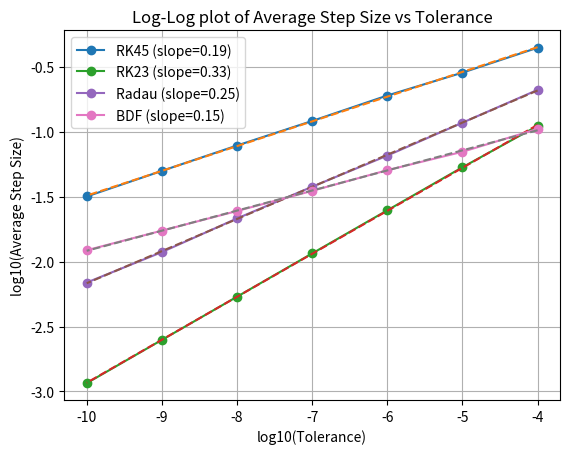

Here is the Python script that generated this plot:
import numpy as np
import matplotlib.pyplot as plt
from scipy.integrate import solve_ivp

# Parameters
K = 1
E = 1   # Given energy level εn = 1
L = 2
x_span = [-L, L]
y0 = [1, np.sqrt(K * L**2 - E)]  # Initial conditions: φ = 1, φx = sqrt(KL^2 - 1)

# ODE function representing the Quantum Harmonic Oscillator
def hw1_rhs_a(x, y, E):
    return [y[1], (K * x**2 - E) * y[0]]

# Methods to use
methods = ['RK45', 'RK23', 'Radau', 'BDF']

# Tolerances
tolerances = [1e-4, 1e-5, 1e-6, 1e-7, 1e-8, 1e-9, 1e-10]

# Dictionary to store average step sizes for each method
avg_step_sizes = {method: [] for method in methods}

# Loop over methods
for method in methods:
    # Loop over tolerances
    for tol in tolerances:
        # Solve the ODE
        sol = solve_ivp(hw1_rhs_a, x_span, y0, method=method, args=(E,), rtol=tol, atol=tol)
        # Compute average step size
        steps = np.diff(sol.t)
        avg_step = np.mean(steps)
        # Store the average step size
        avg_step_sizes[method].append(avg_step)

# Now, compute logs and fit lines
slopes = []

plt.figure()
for method in methods:
    avg_steps = avg_step_sizes[method]
    log_avg_steps = np.log10(avg_steps)
    log_tols = np.log10(tolerances)
    # Fit a line to the data
    slope, intercept = np.polyfit(log_tols, log_avg_steps, 1)
    slopes.append(slope)
    # Plot the data and the fitted line
    plt.plot(log_tols, log_avg_steps, 'o-', label=f'{method} (slope={slope:.2f})')
    plt.plot(log_tols, slope * log_tols + intercept, '--')

plt.xlabel('log10(Tolerance)')
plt.ylabel('log10(Average Step Size)')
plt.legend()
plt.title('Log-Log plot of Average Step Size vs Tolerance')
plt.grid(True)
plt.show()

# Now, print the slopes and compute the estimated order p
print("Computed Slopes and Estimated Orders:")
for i, method in enumerate(methods):
    m = slopes[i]
    p = (1 / m) - 1
    print(f"Method: {method}, Slope: {m:.4f}, Estimated Order p: {p:.2f}")

# Save the slopes in a 4x1 vector
slopes_array = np.array(slopes).reshape((4, 1))
print("\nSlopes array:")
print(slopes_array)
